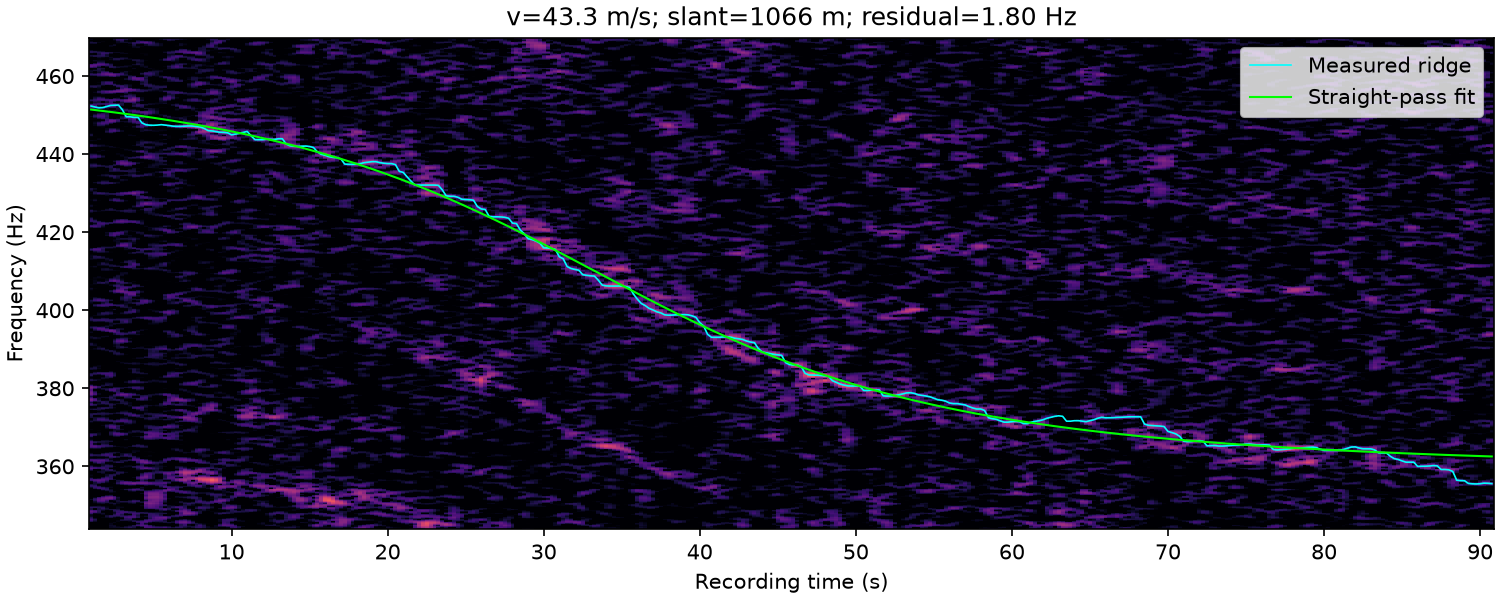

The file beside this chart, header and first rows:
time_s, frequency_hz, weight
1.000000000000000000e+00, 4.523125000000000000e+02, 1.603969145003242502e+00
1.250000000000000000e+00, 4.520625000000000000e+02, 1.508483684671684255e+00
1.500000000000000000e+00, 4.518665951207154308e+02, 1.284727324184477437e+00
1.750000000000000000e+00, 4.519375000000000000e+02, 1.065840788297678143e+00
2.000000000000000000e+00, 4.521875000000000000e+02, 1.042369555536565073e+00
2.250000000000000000e+00, 4.524752198161893375e+02, 1.832936885224715873e+00
2.500000000000000000e+00, 4.525247853776459692e+02, 1.899511057447442752e+00
2.750000000000000000e+00, 4.525625000000000000e+02, 1.337917608606672415e+00
3.000000000000000000e+00, 4.513941745953889040e+02, 9.165517710780757277e-01
3.250000000000000000e+00, 4.495625000000000000e+02, 1.355461225671774850e+00
3.500000000000000000e+00, 4.495625000000000000e+02, 1.618188813900911294e+00
3.750000000000000000e+00, 4.493980347932533732e+02, 1.932987233148213857e+00
4.000000000000000000e+00, 4.494375000000000000e+02, 1.654193864654461832e+00
4.250000000000000000e+00, 4.480132761645004393e+02, 1.317656245087583944e+00
4.500000000000000000e+00, 4.475221038272944156e+02, 1.382375057776602523e+00
4.750000000000000000e+00, 4.474074106339804189e+02, 9.608799294780303590e-01
5.000000000000000000e+00, 4.473850414463593665e+02, 4.616215533494320566e-01
5.250000000000000000e+00, 4.474375000000000000e+02, 2.435299301019112628e-01
5.500000000000000000e+00, 4.475408842708591806e+02, 3.915225547282465413e-01
5.750000000000000000e+00, 4.474375000000000000e+02, 8.648504952112329169e-01
6.000000000000000000e+00, 4.473125000000000000e+02, 1.019357343560209239e+00
6.250000000000000000e+00, 4.471513523463575552e+02, 1.312547426969880471e+00
6.500000000000000000e+00, 4.471022365905544120e+02, 1.778819012063704630e+00
6.750000000000000000e+00, 4.471067887896832644e+02, 2.239988180208102531e+00
7.000000000000000000e+00, 4.471536629959754805e+02, 2.803337255461907596e+00
7.250000000000000000e+00, 4.472085150834472529e+02, 2.937692197487231205e+00
7.500000000000000000e+00, 4.471812486960943147e+02, 3.088557898656775436e+00
7.750000000000000000e+00, 4.470625000000000000e+02, 3.349030563502393143e+00
8.000000000000000000e+00, 4.469375000000000000e+02, 3.196370217534513003e+00
8.250000000000000000e+00, 4.465625000000000000e+02, 2.526945086052701850e+00
8.500000000000000000e+00, 4.460128312035204203e+02, 2.836468539597928995e+00
8.750000000000000000e+00, 4.459371409356710956e+02, 3.032735780375003909e+00
9.000000000000000000e+00, 4.457645885973353188e+02, 2.668432239827169816e+00
9.250000000000000000e+00, 4.455901718862302232e+02, 2.627089528588121947e+00
9.500000000000000000e+00, 4.455625000000000000e+02, 2.774184002139677307e+00
9.750000000000000000e+00, 4.454375000000000000e+02, 2.213873493482098720e+00
1.000000000000000000e+01, 4.449375000000000000e+02, 2.027758821603407036e+00
1.025000000000000000e+01, 4.451291242077804213e+02, 1.693760464423212042e+00
1.050000000000000000e+01, 4.453125000000000000e+02, 1.271434313111390324e+00
1.075000000000000000e+01, 4.455625000000000000e+02, 1.321611163904883091e+00
1.100000000000000000e+01, 4.458125000000000000e+02, 1.260426310492411828e+00
1.125000000000000000e+01, 4.446875000000000000e+02, 1.156271988346346369e+00
1.150000000000000000e+01, 4.436875000000000000e+02, 1.608929784714017153e+00
1.175000000000000000e+01, 4.436875000000000000e+02, 1.889502856588704427e+00
1.200000000000000000e+01, 4.436875000000000000e+02, 2.114950496602590935e+00
1.225000000000000000e+01, 4.438125000000000000e+02, 2.210684857202581011e+00
1.250000000000000000e+01, 4.437860649789790273e+02, 2.331412521428851470e+00
1.275000000000000000e+01, 4.437491470910775320e+02, 2.306436732752230601e+00
1.300000000000000000e+01, 4.439375000000000000e+02, 2.184055857951816115e+00
1.325000000000000000e+01, 4.439375000000000000e+02, 2.287928551318657799e+00
1.350000000000000000e+01, 4.425625000000000000e+02, 2.146402927408674444e+00
1.375000000000000000e+01, 4.421261597954667195e+02, 2.322292146007350233e+00
1.400000000000000000e+01, 4.420081015950718211e+02, 2.503894432614156340e+00
1.425000000000000000e+01, 4.419673749499968949e+02, 2.209924498174730356e+00
1.450000000000000000e+01, 4.420142435573393982e+02, 1.513819607343745544e+00
1.475000000000000000e+01, 4.420625000000000000e+02, 7.921725817299104522e-01
1.500000000000000000e+01, 4.419375000000000000e+02, 6.763227149507962110e-01
1.525000000000000000e+01, 4.416875000000000000e+02, 1.197213585094166755e+00
1.550000000000000000e+01, 4.405625000000000000e+02, 1.472506717244073338e+00
1.575000000000000000e+01, 4.399375000000000000e+02, 2.205385511176437330e+00
... 300 more rows
